Run: headless pygame with SDL's dummy video driver; simulated clock (each Clock.tick advances the game by its frame time, no real sleeping); random seed 0; keys injected as events and as key.get_pressed() state; mouse plan: one left click at the window centre at the start of phase 2, then a move to the lower-right quarter at the start of phase 3.
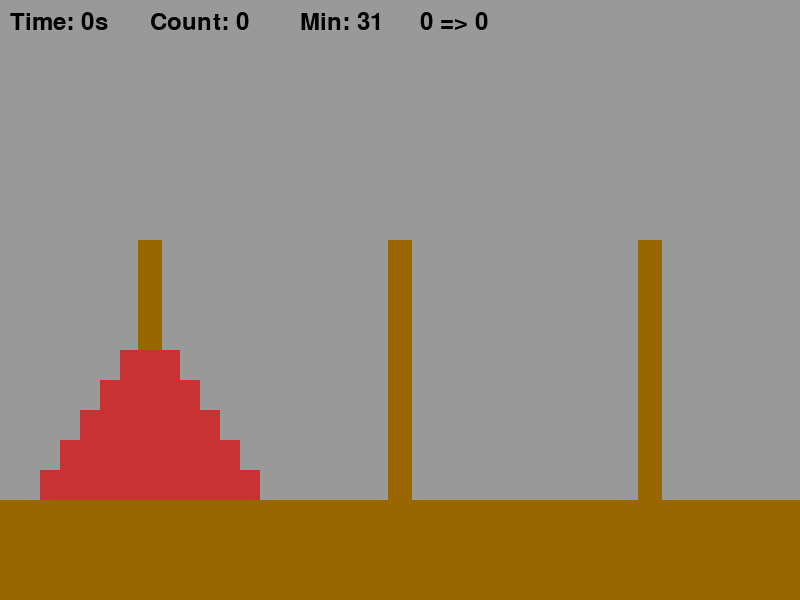
Frame 1 of 4 · flips 1–60 · no input
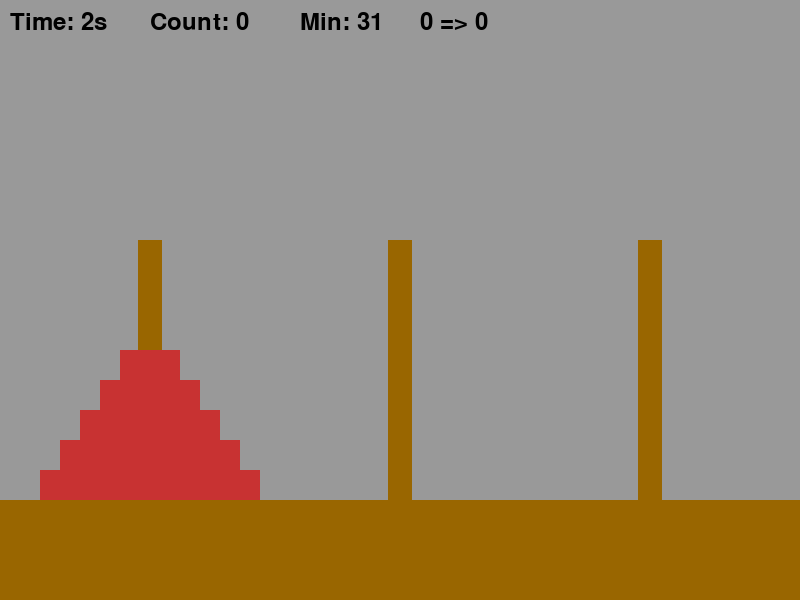
Frame 2 of 4 · flips 61–180 · clicked the window centre · tapped SPACE, RETURN · held RIGHT (→), D
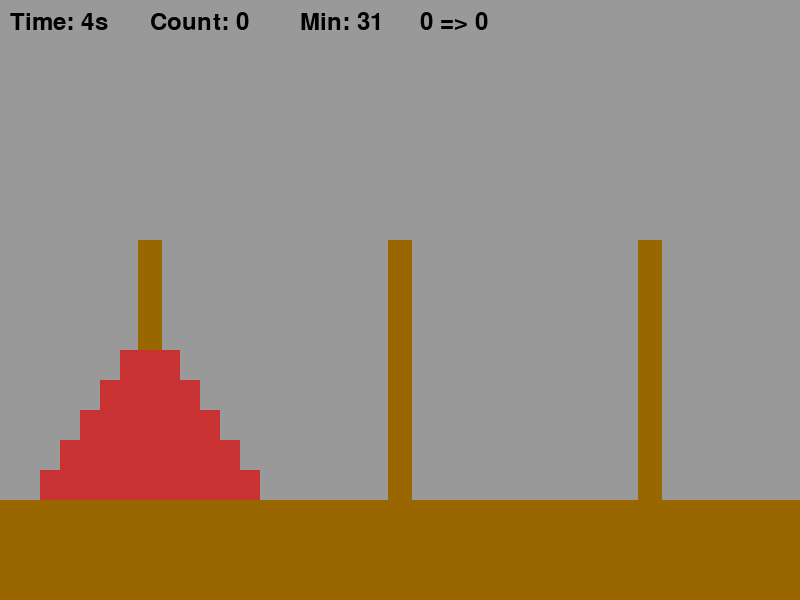
Frame 3 of 4 · flips 181–300 · moved the mouse to the lower-right quarter · held DOWN (↓), S
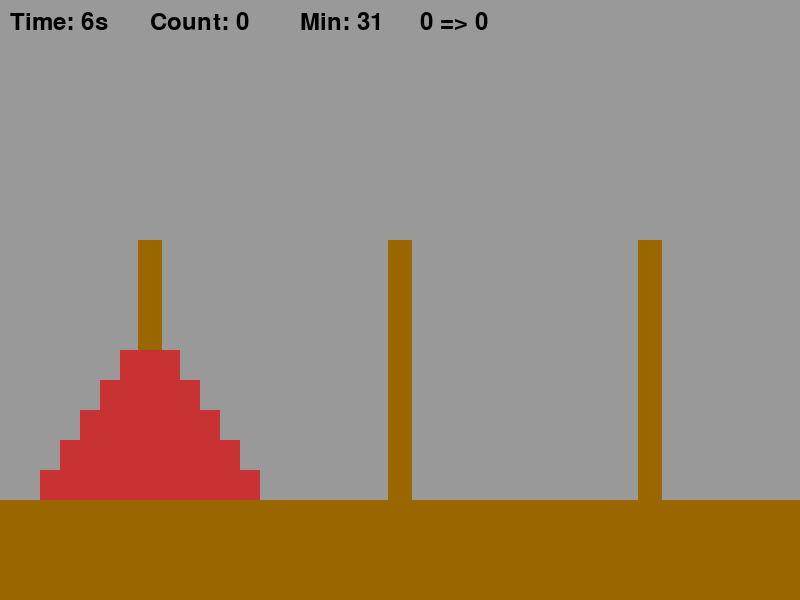
Frame 4 of 4 · flips 301–420 · held LEFT (←), A, UP (↑), W

The pygame program that drew these frames:

import pygame
import os

sc_w = 800
sc_h = 600

BLACK = (0, 0, 0)
WHITE = (255, 255, 255)
BASE = (153, 102, 0)
BACKGROUND = (153, 153, 153)
RED = (200, 50, 50)
BLUE = (50, 50, 200)
GREEN = (50, 200, 50)

step = 0
choise = 0
change = 0
s1 = []
s2 = []
s3 = []
count = 0


class Ring():
    def __init__(self):
        pass
    def create(self, screen, n, x, y, color):
        pygame.draw.rect(screen, color, [(250 * n) - 230 + (20 * x), 500 - (30 * y), 260 - (40 * x), 30], 0)
    def draw(self, list, screen, n):
        s = 1
        for i in list:
            Ring().create(screen, n, i, s, RED)
            s += 1

def change_ring(l1, l2, l3, n1, n2, n3): #(자기 자신, 2번째 꺼, 3번쨰 꺼)
        global step
        global choise
        global change
        global count
        if step == 0:
            if len(l1) != 0:
                choise = n1
                step = 1
        else:
            change = n1
            if choise == n2:
                if len(l1) == 0:
                    l1.insert(len(l1), l2[-1])
                    del(l2[-1])
                elif l2[-1] > l1[-1]:
                    l1.insert(len(l1), l2[-1])
                    del(l2[-1])
            if choise == n3:
                if len(l1) == 0:
                    l1.insert(len(l1), l3[-1])
                    del(l3[-1])
                elif l3[-1] > l1[-1]:
                    l1.insert(len(l1), l3[-1])
                    del(l3[-1])
            step = 0
            count += 1
        return(l1, l2, l3)



def main():
    pygame.init()
    pygame.display.set_caption("Tower_of_Hanoi")
    screen = pygame.display.set_mode((sc_w, sc_h))
    clock = pygame.time.Clock()
    s1 = list(range(1, 6))
    s2 = []
    s3 = []
    global step
    global choise
    global change
    global count
    running = True
    while running:
        ring = Ring()
        for event in pygame.event.get():
            if event.type == pygame.QUIT:
                running = False
            elif event.type == pygame.MOUSEBUTTONDOWN and event.button == 1:
                mouse_x = pygame.mouse.get_pos()[0]
                if mouse_x <= 270:
                    s1, s2, s3 = change_ring(s1, s2, s3, 1, 2, 3)
                elif mouse_x <= 530:
                    s2, s1, s3 = change_ring(s2, s1, s3, 2, 1, 3)
                else:
                    s3, s1, s2 = change_ring(s3, s1, s2, 3, 1, 2)
        if s3 == [1, 2, 3, 4, 5]:
            print("clear")
            print("Time: " + str(time) + "s")
            print("Count: " + str(count))
            pygame.quit()

        time = (pygame.time.get_ticks()) // 1000

        screen.fill(BACKGROUND)

        font = pygame.font.Font(None, 36)  
        timer_text = "Time: " + str(time) + "s"
        timer_surface = font.render(timer_text, True, (0, 0, 0))     
        screen.blit(timer_surface, (10 ,10))

        count_text = "Count: " + str(count)    
        count_surface = font.render(count_text, True, (0, 0, 0))     
        screen.blit(count_surface, (150, 10))
 
        min_text = "Min: " + str(2 ** 5 - 1)
        min_surface = font.render(min_text, True, (0, 0, 0))     
        screen.blit(min_surface, (300, 10))

        change_text = str(choise) + " => " + str(change)
        change_surface = font.render(change_text, True, (0, 0, 0))     
        screen.blit(change_surface, (420, 10)) 
        

        pygame.draw.rect(screen, BASE, [0, 500, 800, 600], 0)
        pygame.draw.rect(screen, BASE, [138, 240, 24, 300], 0)
        pygame.draw.rect(screen, BASE, [388, 240, 24, 300], 0)
        pygame.draw.rect(screen, BASE, [638, 240, 24, 300], 0)
        ring.draw(s1, screen, 1)
        ring.draw(s2, screen, 2)
        ring.draw(s3, screen, 3)

        pygame.display.flip()
        clock.tick(60)
    pygame.quit()

main()
